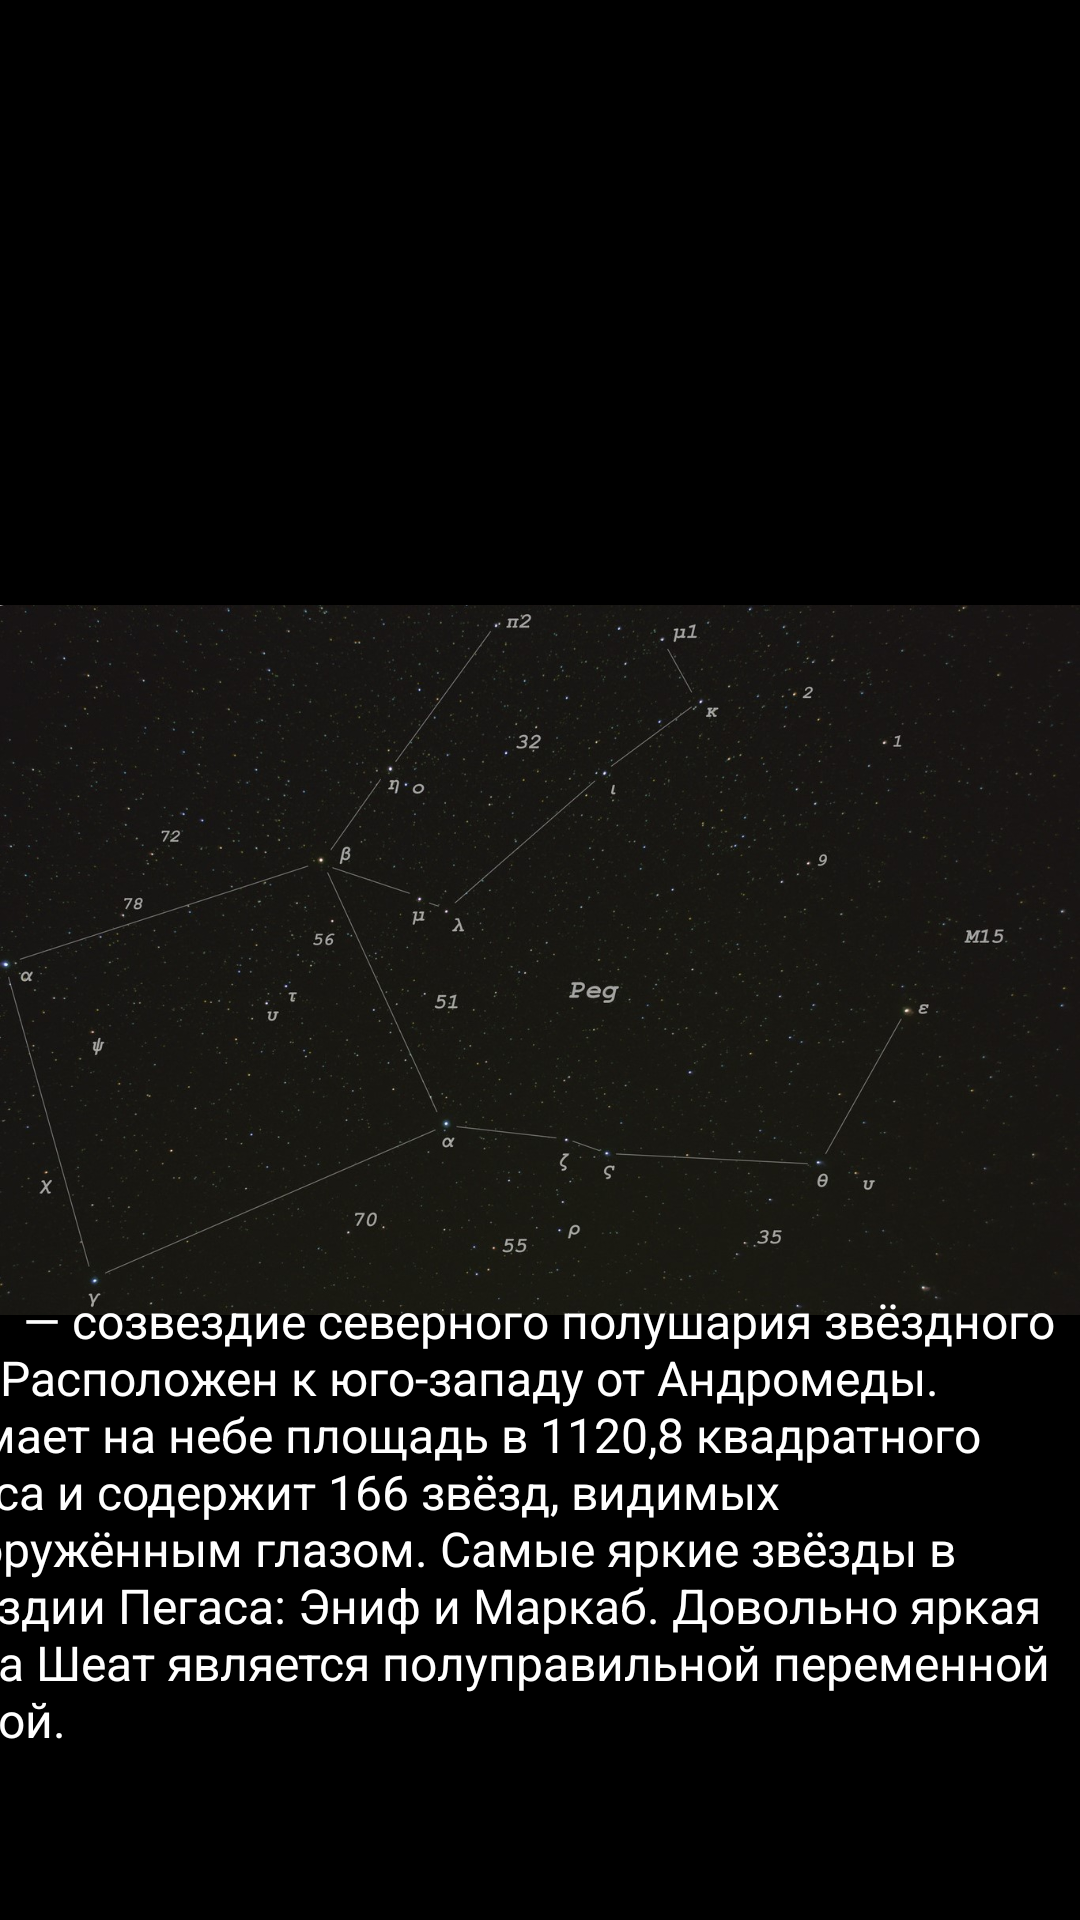

This screen was rendered from an Android layout file. Write that file and the resources it references.
<!-- AndroidManifest.xml: application theme Theme.Main_Worc -->
<!-- res/layout/activity_3.xml -->
<?xml version="1.0" encoding="utf-8"?>
<androidx.constraintlayout.widget.ConstraintLayout xmlns:android="http://schemas.android.com/apk/res/android"
    xmlns:app="http://schemas.android.com/apk/res-auto"
    xmlns:tools="http://schemas.android.com/tools"
    android:layout_width="match_parent"
    android:layout_height="match_parent"
    android:background="#000000"
    tools:context=".Activity3">

    <ImageView
        android:id="@+id/imageView2"
        android:layout_width="wrap_content"
        android:layout_height="wrap_content"
        app:layout_constraintTop_toTopOf="parent"
        app:srcCompat="@drawable/szvzdpgs"
        tools:layout_editor_absoluteX="0dp" />

    <TextView
        android:id="@+id/textView"
        android:layout_width="400dp"
        android:layout_height="155dp"
        android:layout_marginEnd="4dp"
        android:layout_marginRight="4dp"
        android:text="Пегас  — созвездие северного полушария звёздного неба. Расположен к юго-западу от Андромеды. Занимает на небе площадь в 1120,8 квадратного градуса и содержит 166 звёзд, видимых невооружённым глазом. Самые яркие звёзды в созвездии Пегаса: Эниф и Маркаб. Довольно яркая звезда Шеат является полуправильной переменной звездой.  "
        android:textColor="#FFFFFF"
        android:textSize="16sp"
        app:layout_constraintBottom_toBottomOf="parent"
        app:layout_constraintEnd_toEndOf="parent"
        app:layout_constraintTop_toTopOf="parent"
        app:layout_constraintVertical_bias="0.885" />
</androidx.constraintlayout.widget.ConstraintLayout>
<!-- resources referenced by this layout -->
<resources>
  <!-- drawable szvzdpgs: jpg bitmap (drawable, 159380 bytes) -->
  <style name="Theme.Main_Worc" parent="Theme.MaterialComponents.DayNight.DarkActionBar">
          
          <item name="colorPrimary">@color/purple_500</item>
          <item name="colorPrimaryVariant">@color/purple_700</item>
          <item name="colorOnPrimary">@color/white</item>
          
          <item name="colorSecondary">@color/teal_200</item>
          <item name="colorSecondaryVariant">@color/teal_700</item>
          <item name="colorOnSecondary">@color/black</item>
          
          <item name="android:statusBarColor" tools:targetApi="l">?attr/colorPrimaryVariant</item>
          
      </style>
  <!-- not gathered from this repository: default colours our renderer supplied (Android Studio template values) -->
  <color name="purple_500">#FF6200EE</color>
  <color name="purple_700">#FF3700B3</color>
  <color name="teal_200">#FF03DAC5</color>
  <color name="teal_700">#FF018786</color>
  <color name="black">#FF000000</color>
  <color name="white">#FFFFFFFF</color>
</resources>
